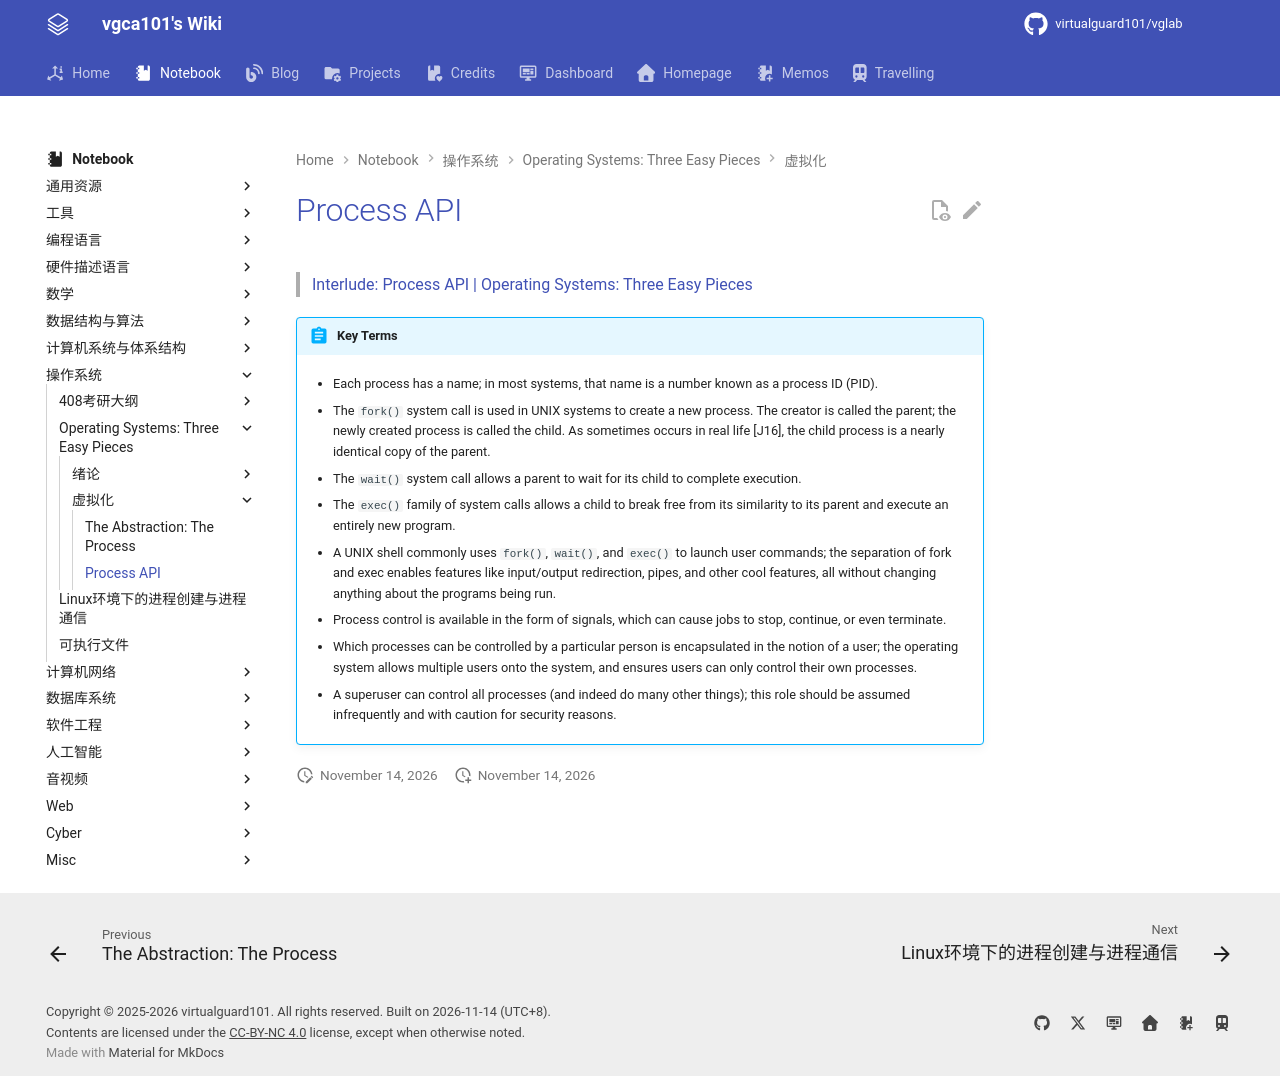

repository: virtualguard101/wiki · page: note/os/virtualization/Process API/index.html · generator: mkdocs

---
date: 2025-12-20 17:09:35
title: Process API
permalink: process-api
publish: true
tags:
  - 操作系统
  - OSTEP
---

# Process API

>[Interlude: Process API | Operating Systems: Three Easy Pieces](https://pages.cs.wisc.edu/~remzi/OSTEP/cpu-intro.pdf)

!!! abstract "Key Terms"
    - Each process has a name; in most systems, that name is a number known as a process ID (PID).

    - The `fork()` system call is used in UNIX systems to create a new process. The creator is called the parent; the newly created process is called the child. As sometimes occurs in real life [J16], the child process is a nearly identical copy of the parent.

    - The `wait()` system call allows a parent to wait for its child to complete execution.

    - The `exec()` family of system calls allows a child to break free from its similarity to its parent and execute an entirely new program.

    - A UNIX shell commonly uses `fork()`, `wait()`, and `exec()` to launch user commands; the separation of fork and exec enables features like input/output redirection, pipes, and other cool features, all without changing anything about the programs being run.

    - Process control is available in the form of signals, which can cause jobs to stop, continue, or even terminate.

    - Which processes can be controlled by a particular person is encapsulated in the notion of a user; the operating system allows multiple users onto the system, and ensures users can only control their own processes.

    - A superuser can control all processes (and indeed do many other things); this role should be assumed infrequently and with caution for security reasons.
